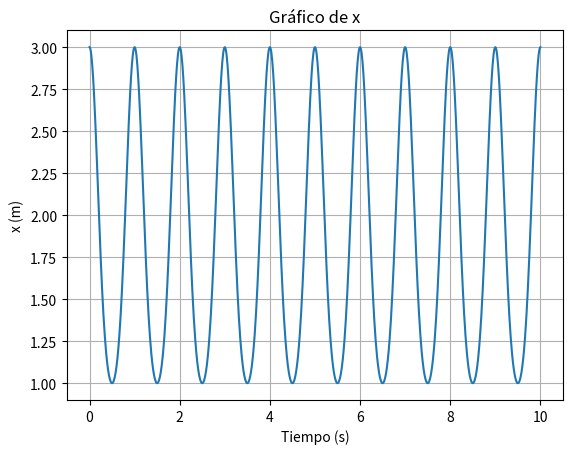

The matplotlib source for this figure:
import numpy as np
import matplotlib.pyplot as plt

# R# Define las constantes
R = 1.0  # Por ejemplo, 1 metro
L = 2.0  # Por ejemplo, 2 metros
omega = 2 * np.pi  # Frecuencia angular, por ejemplo 2*pi para 1 ciclo/seg

# Crea un array de valores de tiempo t desde 0 hasta 10 segundos con 1000 puntos
t = np.linspace(0, 10, 1000)

# Calcula la ecuación
resultado = R * np.cos(omega * t) + np.sqrt(L**2 - R**2 * np.sin(omega * t)**2)

import matplotlib.pyplot as plt

# Usando el mismo código de cálculo que antes

# Ahora, grafica el resultado
plt.plot(t, resultado)
plt.xlabel('Tiempo (s)')
plt.ylabel('x (m)')
plt.title('Gráfico de x')
plt.grid(True)
plt.show()

